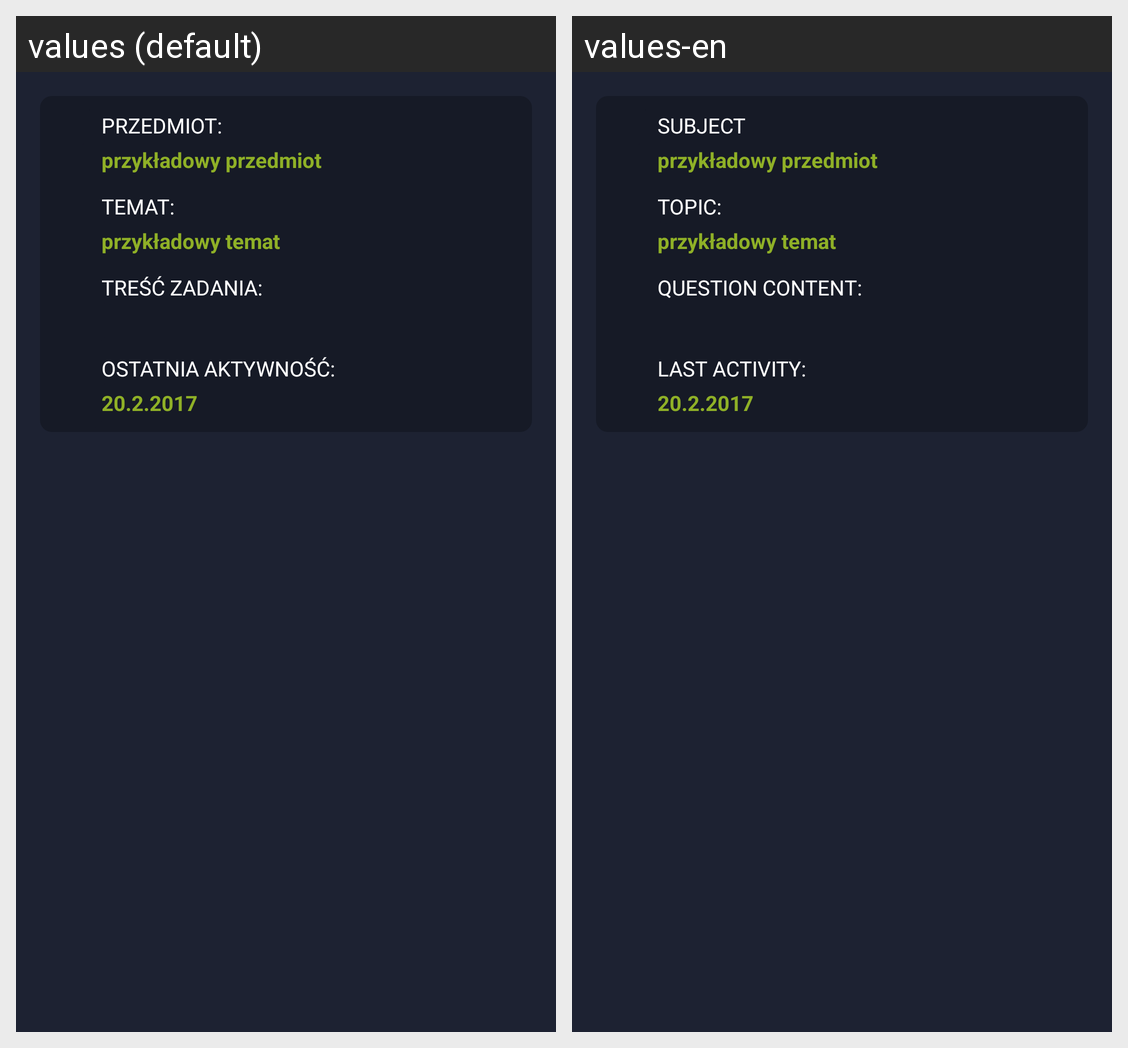

Translations of the strings shown on this Android screen, per locale in the grid:
Android screen res/layout/activity_question_page.xml rendered under 2 locales, left to right: values (default), values-en. Device: Nexus 5 (rendered at 1080×1920; each locale shown at half size, 540×960, under a caption strip naming it); theme AppTheme.
Strings drawn on this screen, with the default value and each locale's value (text and hints the layout hard-codes, and strings that could not be matched under every locale, appear in the picture but are not listed):

subject
  values: Przedmiot:
  values-en: Subject

example_subject
  values: przykładowy przedmiot
  values-en: przykładowy przedmiot  [not translated; the default value is used]

topic
  values: Temat:
  values-en: Topic:

example_topic
  values: przykładowy temat
  values-en: przykładowy temat  [not translated; the default value is used]

question_content
  values: Treść zadania:
  values-en: Question content:

last_activity
  values: Ostatnia aktywność:
  values-en: Last activity:

example_date
  values: 20.2.2017
  values-en: 20.2.2017  [not translated; the default value is used]
